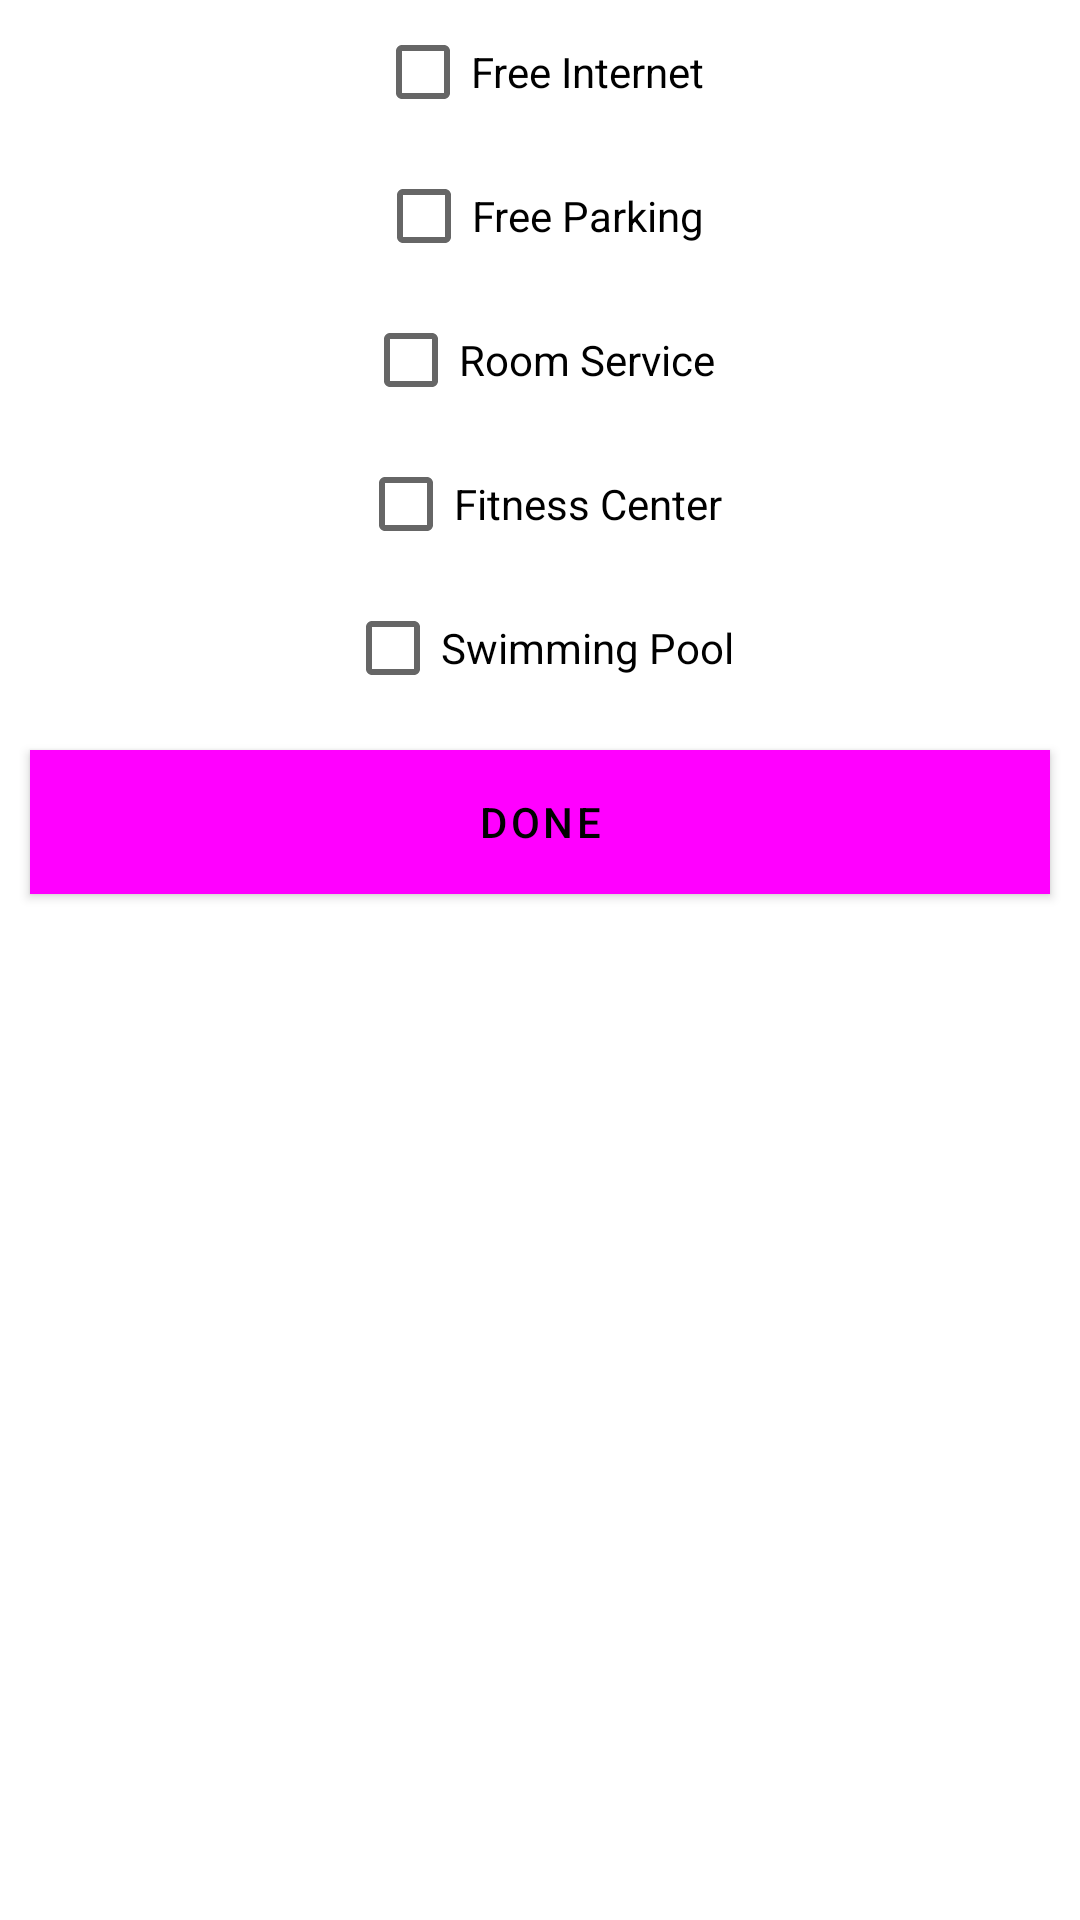

Write the Android layout XML for this screen, with the resource values it uses.
<!-- AndroidManifest.xml: application theme AppTheme -->
<!-- res/layout/fragment_hotel_amenity.xml -->
<?xml version="1.0" encoding="utf-8"?>
<layout xmlns:android="http://schemas.android.com/apk/res/android"
        xmlns:tools="http://schemas.android.com/tools"
        xmlns:app="http://schemas.android.com/apk/res-auto"
        tools:context=".ui.HotelAmenityFragment">



    <ScrollView
            android:layout_width="match_parent"
            android:layout_height="wrap_content">

        <LinearLayout
                android:layout_width="match_parent"
                android:layout_height="wrap_content"
                android:orientation="vertical"
                android:gravity="center"
                >

            <CheckBox
                    android:id="@+id/free_internet"
                    android:layout_width="wrap_content"
                    android:layout_height="wrap_content"
                    android:text="Free Internet"

            />

            <CheckBox
                    android:id="@+id/free_parking"
                    android:layout_width="wrap_content"
                    android:layout_height="wrap_content"
                    android:text="Free Parking"

            />

            <CheckBox
                    android:id="@+id/room_service"
                    android:layout_width="wrap_content"
                    android:layout_height="wrap_content"
                    android:text="Room Service"

            />

            <CheckBox
                    android:id="@+id/fitness_center"
                    android:layout_width="wrap_content"
                    android:layout_height="wrap_content"
                    android:text="Fitness Center"

            />

            <CheckBox
                    android:id="@+id/swimming_pool"
                    android:layout_width="wrap_content"
                    android:layout_height="wrap_content"
                    android:text="Swimming Pool"

            />


            <com.google.android.material.button.MaterialButton
                    android:id="@+id/AmenityDoneBtn"
                    android:layout_width="match_parent"
                    android:layout_height="wrap_content"
                    android:layout_marginStart="10dp"
                    android:layout_marginEnd="10dp"
                    android:layout_marginTop="10dp"
                    android:layout_marginBottom="10dp"
                    android:background="@color/colorAccent"
                    android:text="Done"
                    android:textColor="#000000"
                    />

        </LinearLayout>

    </ScrollView>
</layout>
<!-- resources referenced by this layout -->
<resources>
  <color name="colorAccent">#FEDBD0</color>
  <style name="TextAppearance.MyTheme.Headline1" parent="TextAppearance.MaterialComponents.Headline1">
  
      </style>
  <style name="TextAppearance.MyTheme.Headline2" parent="TextAppearance.MaterialComponents.Headline2">
          
      </style>
  <style name="TextAppearance.MyTheme.Headline3" parent="TextAppearance.MaterialComponents.Headline3">
          <item name="fontFamily">@font/roboto_medium</item>
          <item name="android:textStyle">bold</item>
          <item name="android:textColor">@color/black</item>
      </style>
  <style name="TextAppearance.MyTheme.Headline4" parent="TextAppearance.MaterialComponents.Headline4">
          <item name="fontFamily">@font/roboto_medium</item>
          <item name="android:textStyle">bold</item>
          <item name="android:textColor">@color/black</item>
      </style>
  <style name="TextAppearance.MyTheme.Headline5" parent="TextAppearance.MaterialComponents.Headline5">
          <item name="fontFamily">@font/roboto_medium</item>
          <item name="android:textStyle">bold</item>
          <item name="android:textColor">@color/white</item>
      </style>
  <style name="TextAppearance.MyTheme.Headline6" parent="TextAppearance.MaterialComponents.Headline6">
          <item name="fontFamily">@font/roboto</item>
          <item name="android:textStyle">bold</item>
          <item name="android:textColor">@color/black</item>
      </style>
  <style name="TextAppearance.MyTheme.Subtitle1" parent="TextAppearance.MaterialComponents.Subtitle1">
          <item name="fontFamily">@font/roboto</item>
          <item name="android:textStyle">bold</item>
          <item name="android:textColor">@color/black</item>
      </style>
  <style name="TextAppearance.MyTheme.Subtitle2" parent="TextAppearance.MaterialComponents.Subtitle2">
          <item name="fontFamily">@font/roboto</item>
          <item name="android:textStyle">bold</item>
          <item name="android:textColor">@color/black</item>
      </style>
  <style name="TextAppearance.MyTheme.Body1" parent="TextAppearance.MaterialComponents.Body1">
          <item name="fontFamily">@font/roboto_thin</item>
          <item name="android:textStyle">bold</item>
          <item name="android:textColor">@color/black</item>
      </style>
  <style name="TextAppearance.MyTheme.Body2" parent="TextAppearance.MaterialComponents.Body2">
          <item name="fontFamily">@font/roboto_thin</item>
          <item name="android:textStyle">bold</item>
          <item name="android:textColor">@color/black</item>
      </style>
  <style name="TextAppearance.MyTheme.Button" parent="TextAppearance.MaterialComponents.Button">
          
      </style>
  <style name="TextAppearance.MyTheme.Caption" parent="TextAppearance.MaterialComponents.Caption">
          <item name="fontFamily">@font/roboto</item>
          <item name="android:textStyle">bold</item>
          <item name="android:textColor">@color/black</item>
      </style>
  <style name="TextAppearance.MyTheme.Overline" parent="TextAppearance.MaterialComponents.Overline">
          
      </style>
  <style name="ShapeAppearance.MyTheme.SmallComponent" parent="ShapeAppearance.MaterialComponents.SmallComponent">
          <item name="cornerFamily">rounded</item>
          <item name="cornerSize">30dp</item>
      </style>
  <style name="ShapeAppearance.MyTheme.MediumComponent" parent="ShapeAppearance.MaterialComponents.MediumComponent">
          <item name="cornerFamily">rounded</item>
          <item name="cornerSize">20dp</item>
      </style>
  <!-- not gathered from this repository: default colours our renderer supplied (Android Studio template values) -->
  <color name="black">#FF000000</color>
  <color name="white">#FFFFFFFF</color>
</resources>
